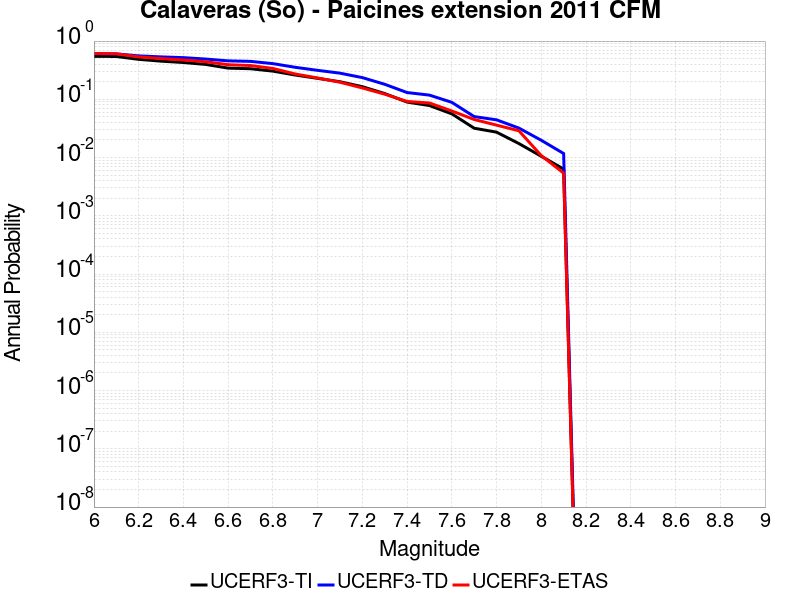

Source data for this figure (header and first rows):
Magnitude, UCERF3-TI Prob, UCERF3-TD Prob, UCERF3-ETAS Prob
6.0, 0.5472, 0.6065, 0.6126
6.1, 0.5434, 0.6021, 0.6054
6.2, 0.4857, 0.5566, 0.5351
6.3, 0.452, 0.5351, 0.5009
6.4, 0.4284, 0.5192, 0.4739
6.5, 0.3971, 0.491, 0.4414
6.6, 0.3432, 0.4572, 0.3928
6.7, 0.3349, 0.448, 0.3802
6.8, 0.3047, 0.41, 0.3387
6.9, 0.2611, 0.3543, 0.2721
7.0, 0.2291, 0.3144, 0.2324
7.1, 0.2003, 0.2812, 0.1964
7.2, 0.1648, 0.2358, 0.1568
7.3, 0.1255, 0.1812, 0.1225
7.4, 0.08966, 0.1306, 0.09189
7.5, 0.07815, 0.118, 0.08649
7.6, 0.05632, 0.08873, 0.06306
7.7, 0.0319, 0.05051, 0.04505
7.8, 0.0273, 0.04443, 0.03604
7.9, 0.0174, 0.03206, 0.02883
8.0, 0.01052, 0.0198, 0.01081
8.1, 0.006349, 0.01173, 0.005405
